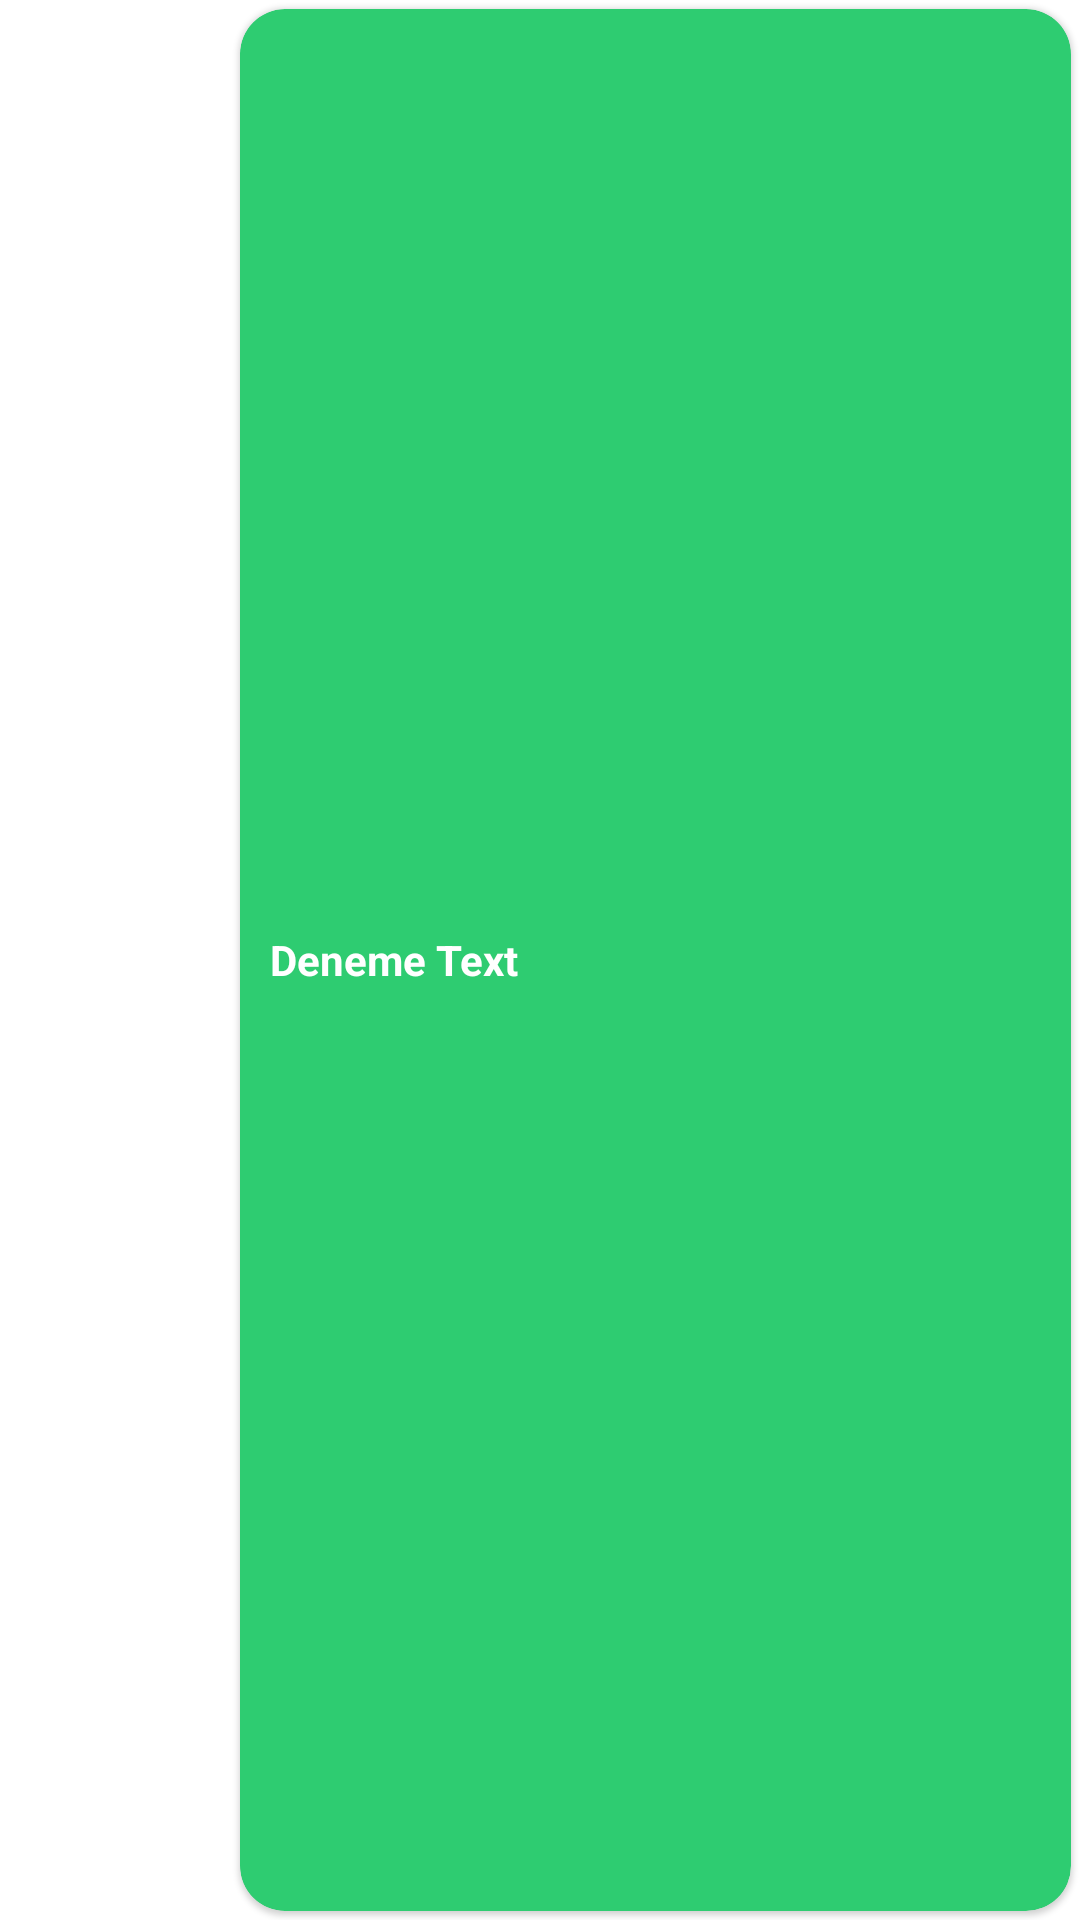

Reconstruct the res/layout file that produces this screen, plus the resources it refers to.
<!-- AndroidManifest.xml: application theme Theme.SohbetEt -->
<!-- res/layout/message_sent_layout.xml -->
<?xml version="1.0" encoding="utf-8"?>
<LinearLayout xmlns:android="http://schemas.android.com/apk/res/android"
    android:layout_width="match_parent"
    android:layout_height="wrap_content"
    xmlns:app="http://schemas.android.com/apk/res-auto">

    <androidx.cardview.widget.CardView
        android:id="@+id/car_view"
        android:layout_width="match_parent"
        android:layout_height="match_parent"
        app:cardElevation="1dp"
        android:layout_marginTop="3dp"
        android:layout_marginBottom="3dp"
        android:layout_marginRight="3dp"
        android:layout_marginLeft="80dp"
        android:layout_gravity="center"
        app:cardBackgroundColor="#2ecc71"
        app:cardCornerRadius="15dp">

        <TextView
            android:id="@+id/message_send_text"
            android:layout_width="match_parent"
            android:layout_height="wrap_content"
            android:layout_marginTop="10dp"
            android:layout_marginBottom="10dp"
            android:layout_marginRight="10dp"
            android:layout_marginLeft="10dp"
            android:textStyle="bold"
            android:textColor="#fff"
            android:layout_gravity="center"
            android:text="Deneme Text"/>



    </androidx.cardview.widget.CardView>


</LinearLayout>
<!-- resources referenced by this layout -->
<resources>
  <style name="Theme.SohbetEt" parent="Theme.MaterialComponents.DayNight.DarkActionBar">
          
          <item name="colorPrimary">@color/purple_500</item>
          <item name="colorPrimaryVariant">@color/purple_700</item>
          <item name="colorOnPrimary">@color/white</item>
          
          <item name="colorSecondary">@color/teal_200</item>
          <item name="colorSecondaryVariant">@color/teal_700</item>
          <item name="colorOnSecondary">@color/black</item>
          
          <item name="android:statusBarColor" tools:targetApi="l">?attr/colorPrimaryVariant</item>
          
  
          <item name="windowActionBar">false</item>
          <item name="windowNoTitle">true</item>
      </style>
  <!-- not gathered from this repository: default colours our renderer supplied (Android Studio template values) -->
  <color name="purple_500">#FF6200EE</color>
  <color name="purple_700">#FF3700B3</color>
  <color name="teal_200">#FF03DAC5</color>
  <color name="teal_700">#FF018786</color>
  <color name="black">#FF000000</color>
  <color name="white">#FFFFFFFF</color>
</resources>
